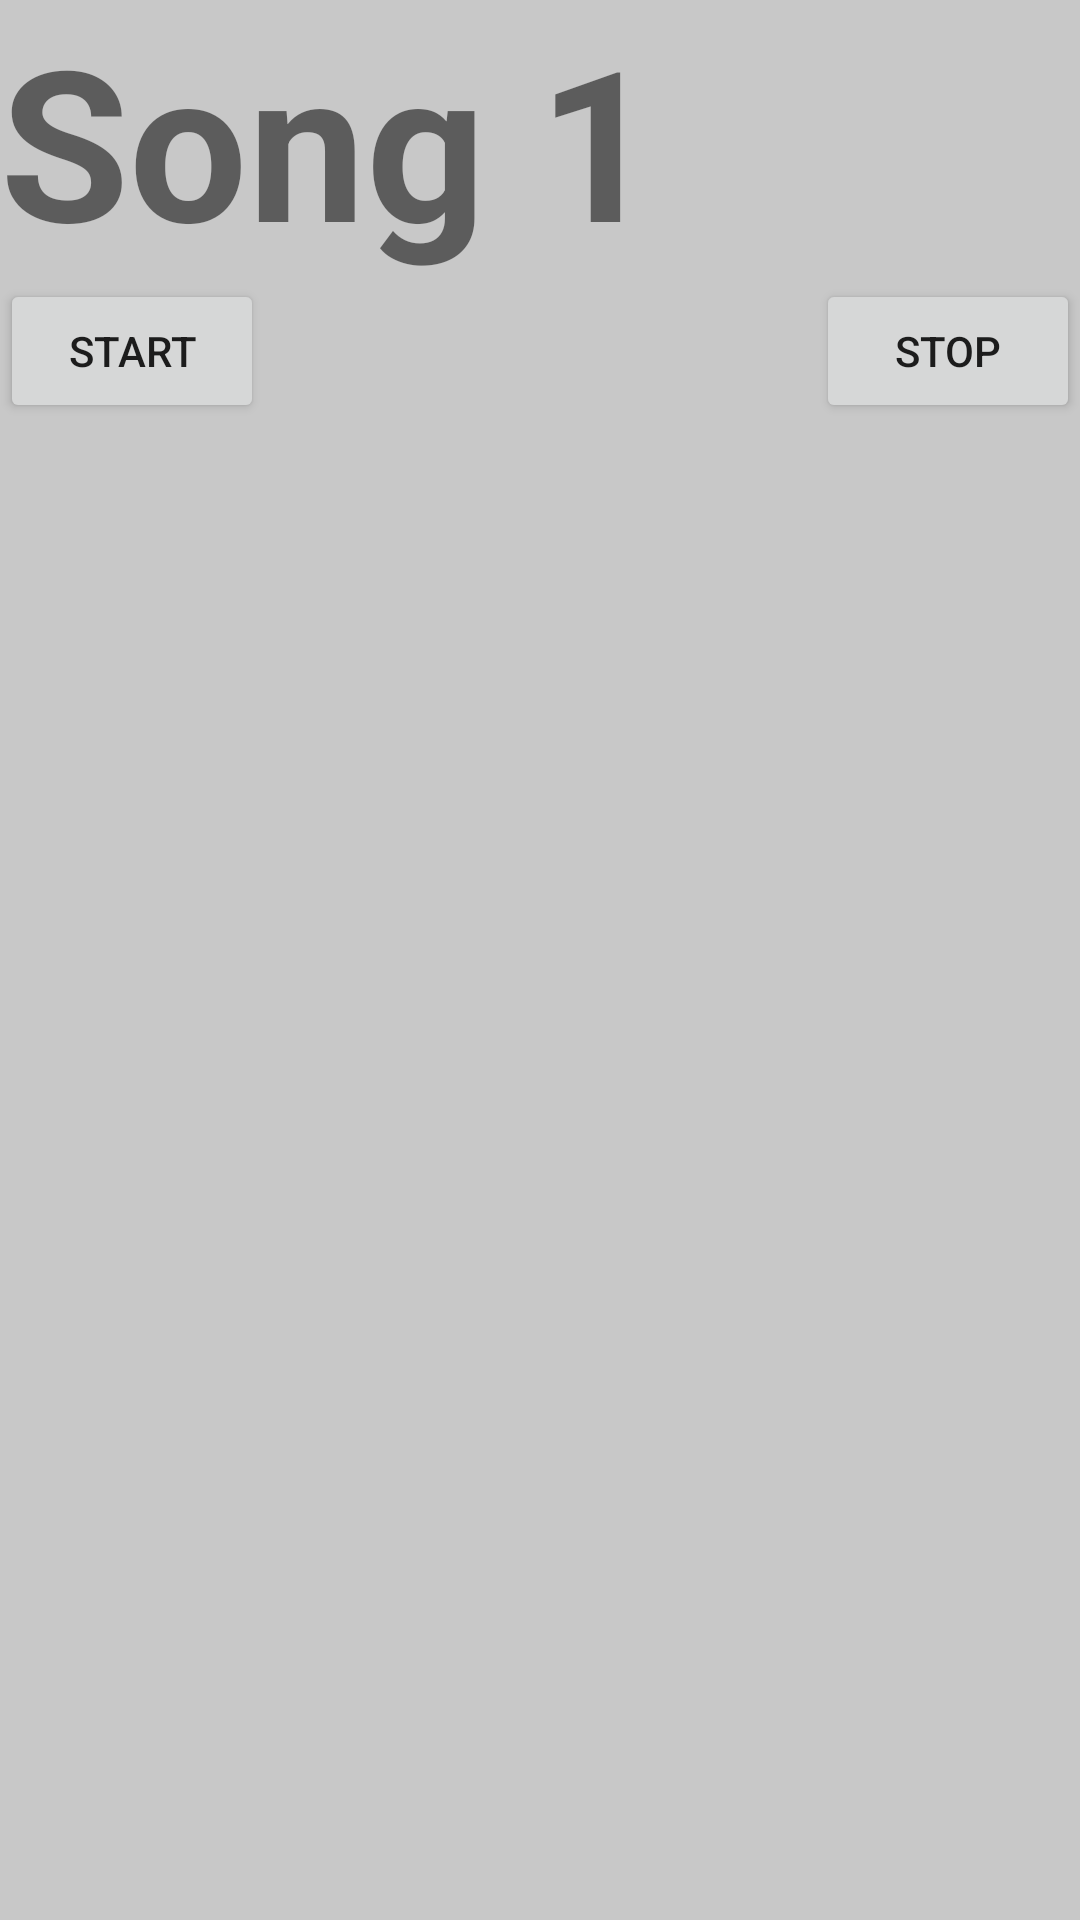

Android layout source for this screen:
<!-- AndroidManifest.xml: application theme Theme.MyMusic -->
<!-- res/layout/fragment_song1.xml -->
<?xml version="1.0" encoding="utf-8"?>
<RelativeLayout xmlns:android="http://schemas.android.com/apk/res/android"
    xmlns:tools="http://schemas.android.com/tools"
    android:layout_width="match_parent"
    android:layout_height="match_parent"
    android:background="@color/cardview_shadow_start_color"
    tools:context=".song1">
<TextView
    android:layout_width="wrap_content"
    android:layout_height="wrap_content"
    android:text="Song 1"
    android:textStyle="bold"
    android:textSize="70dp"
    android:id="@+id/sng1t"/>

    <Button
        android:layout_width="wrap_content"
        android:layout_height="wrap_content"
        android:id="@+id/start"
        android:layout_below="@id/sng1t"
        android:layout_alignParentLeft="true"
        android:text="Start"
        />
    <Button
        android:layout_width="wrap_content"
        android:layout_height="wrap_content"
        android:id="@+id/stop"
        android:layout_below="@id/sng1t"
        android:layout_alignParentRight="true"
        android:text="Stop"
        />

</RelativeLayout>
<!-- resources referenced by this layout -->
<resources>
  <style name="Theme.MyMusic" parent="Theme.MaterialComponents.DayNight.DarkActionBar">
          
          <item name="colorPrimary">@color/purple_500</item>
          <item name="colorPrimaryVariant">@color/purple_700</item>
          <item name="colorOnPrimary">@color/white</item>
          
          <item name="colorSecondary">@color/teal_200</item>
          <item name="colorSecondaryVariant">@color/teal_700</item>
          <item name="colorOnSecondary">@color/black</item>
          
          <item name="android:statusBarColor" tools:targetApi="l">?attr/colorPrimaryVariant</item>
          
      </style>
  <!-- not gathered from this repository: default colours our renderer supplied (Android Studio template values) -->
  <color name="purple_500">#FF6200EE</color>
  <color name="purple_700">#FF3700B3</color>
  <color name="teal_200">#FF03DAC5</color>
  <color name="teal_700">#FF018786</color>
  <color name="black">#FF000000</color>
  <color name="white">#FFFFFFFF</color>
</resources>
